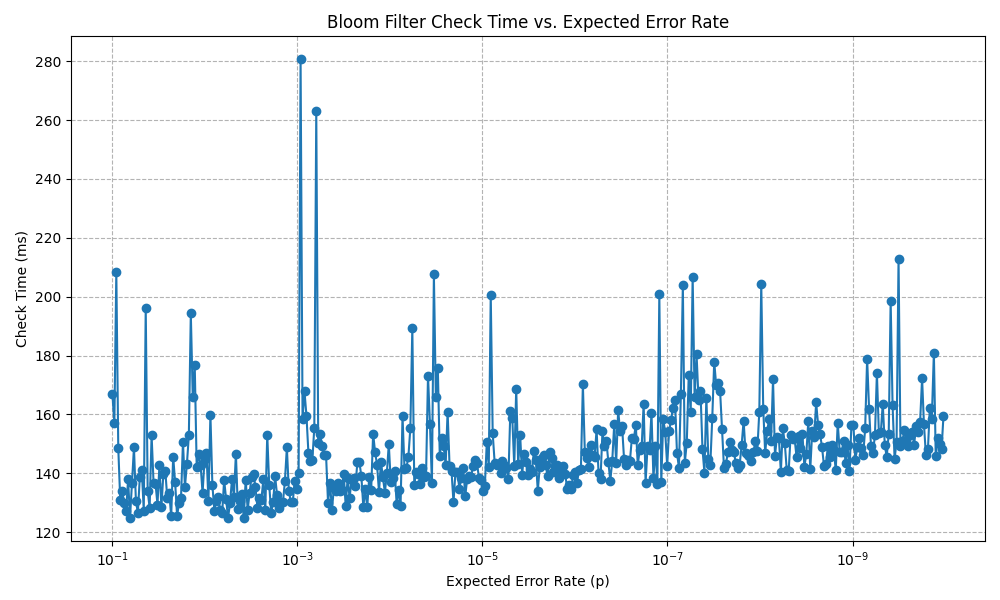

The table this chart was drawn from, first rows:
capacity, errorRate, m, k, insertTime, checkTime, hits, insertCount, falsePositives, testSize, falsePositiveRate
100000, 0.1, 468, 4, 172.860162ms, 166.980548ms, 100000, 100000, 40, 1000, 0.0400
100000, 0.09524, 477.9, 4, 179.744564ms, 156.943982ms, 100000, 100000, 47, 1000, 0.0470
100000, 0.0907, 487.9, 4, 161.609869ms, 208.247897ms, 100000, 100000, 48, 1000, 0.0480
100000, 0.08638, 497.8, 4, 218.9388ms, 148.523737ms, 100000, 100000, 49, 1000, 0.0490
100000, 0.08227, 507.7, 4, 139.974261ms, 131.058868ms, 100000, 100000, 47, 1000, 0.0470
100000, 0.07835, 517.6, 4, 138.221015ms, 134.14635ms, 100000, 100000, 36, 1000, 0.0360
100000, 0.07462, 527.5, 4, 141.66625ms, 129.81014ms, 100000, 100000, 33, 1000, 0.0330
100000, 0.07107, 537.4, 4, 143.433289ms, 127.121932ms, 100000, 100000, 38, 1000, 0.0380
100000, 0.06768, 547.4, 4, 143.048178ms, 137.897404ms, 100000, 100000, 37, 1000, 0.0370
100000, 0.06446, 557.3, 4, 147.145654ms, 124.927667ms, 100000, 100000, 42, 1000, 0.0420
100000, 0.06139, 567.2, 5, 142.684035ms, 136.712638ms, 100000, 100000, 37, 1000, 0.0370
100000, 0.05847, 577.1, 5, 205.317142ms, 148.757026ms, 100000, 100000, 32, 1000, 0.0320
100000, 0.05568, 587, 5, 137.371695ms, 130.518532ms, 100000, 100000, 26, 1000, 0.0260
100000, 0.05303, 596.9, 5, 143.389597ms, 126.57836ms, 100000, 100000, 23, 1000, 0.0230
100000, 0.05051, 606.9, 5, 143.885303ms, 138.869635ms, 100000, 100000, 29, 1000, 0.0290
100000, 0.0481, 616.8, 5, 135.804599ms, 141.14224ms, 100000, 100000, 18, 1000, 0.0180
100000, 0.04581, 626.7, 5, 139.581755ms, 127.239893ms, 100000, 100000, 29, 1000, 0.0290
100000, 0.04363, 636.6, 5, 144.731475ms, 196.170635ms, 100000, 100000, 22, 1000, 0.0220
100000, 0.04155, 646.5, 5, 137.490629ms, 133.89156ms, 100000, 100000, 23, 1000, 0.0230
100000, 0.03957, 656.4, 5, 161.785038ms, 128.294792ms, 100000, 100000, 30, 1000, 0.0300
100000, 0.03769, 666.4, 5, 157.786463ms, 152.903156ms, 100000, 100000, 19, 1000, 0.0190
100000, 0.03589, 676.3, 5, 158.915166ms, 136.710866ms, 100000, 100000, 23, 1000, 0.0230
100000, 0.03418, 686.2, 5, 141.980123ms, 136.470623ms, 100000, 100000, 17, 1000, 0.0170
100000, 0.03256, 696.1, 5, 158.57405ms, 129.35764ms, 100000, 100000, 17, 1000, 0.0170
100000, 0.03101, 706, 6, 147.13152ms, 142.735485ms, 100000, 100000, 11, 1000, 0.0110
100000, 0.02953, 715.9, 6, 142.550907ms, 128.410566ms, 100000, 100000, 11, 1000, 0.0110
100000, 0.02812, 725.9, 6, 145.896405ms, 139.794064ms, 100000, 100000, 19, 1000, 0.0190
100000, 0.02678, 735.8, 6, 159.134216ms, 140.792169ms, 100000, 100000, 18, 1000, 0.0180
100000, 0.02551, 745.7, 6, 139.14946ms, 131.478752ms, 100000, 100000, 12, 1000, 0.0120
100000, 0.02429, 755.6, 6, 145.94807ms, 133.320465ms, 100000, 100000, 13, 1000, 0.0130
100000, 0.02314, 765.5, 6, 141.6795ms, 125.450234ms, 100000, 100000, 11, 1000, 0.0110
100000, 0.02204, 775.4, 6, 143.55666ms, 145.669293ms, 100000, 100000, 12, 1000, 0.0120
100000, 0.02099, 785.4, 6, 145.371562ms, 136.980484ms, 100000, 100000, 6, 1000, 0.0060
100000, 0.01999, 795.3, 6, 149.291682ms, 125.505063ms, 100000, 100000, 12, 1000, 0.0120
100000, 0.01904, 805.2, 6, 150.42005ms, 129.950258ms, 100000, 100000, 13, 1000, 0.0130
100000, 0.01813, 815.1, 6, 144.548405ms, 131.658398ms, 100000, 100000, 6, 1000, 0.0060
100000, 0.01727, 825, 6, 139.876996ms, 150.612853ms, 100000, 100000, 10, 1000, 0.0100
100000, 0.01644, 835, 6, 139.028235ms, 135.369121ms, 100000, 100000, 4, 1000, 0.0040
100000, 0.01566, 844.9, 6, 208.352449ms, 143.006021ms, 100000, 100000, 8, 1000, 0.0080
100000, 0.01491, 854.8, 7, 208.362178ms, 152.899815ms, 100000, 100000, 10, 1000, 0.0100
100000, 0.0142, 864.7, 7, 268.281168ms, 194.320712ms, 100000, 100000, 8, 1000, 0.0080
100000, 0.01353, 874.6, 7, 166.347727ms, 165.765927ms, 100000, 100000, 7, 1000, 0.0070
100000, 0.01288, 884.5, 7, 169.388931ms, 176.831714ms, 100000, 100000, 13, 1000, 0.0130
100000, 0.01227, 894.5, 7, 173.533478ms, 142.090259ms, 100000, 100000, 11, 1000, 0.0110
100000, 0.01169, 904.4, 7, 259.410713ms, 146.478096ms, 100000, 100000, 8, 1000, 0.0080
100000, 0.01113, 914.3, 7, 160.018515ms, 142.776167ms, 100000, 100000, 4, 1000, 0.0040
100000, 0.0106, 924.2, 7, 151.97535ms, 133.231797ms, 100000, 100000, 2, 1000, 0.0020
100000, 0.01009, 934.1, 7, 157.883814ms, 144.713993ms, 100000, 100000, 4, 1000, 0.0040
100000, 0.009614, 944, 7, 149.347163ms, 146.953858ms, 100000, 100000, 6, 1000, 0.0060
100000, 0.009156, 954, 7, 205.736138ms, 130.521195ms, 100000, 100000, 4, 1000, 0.0040
100000, 0.00872, 963.9, 7, 149.835713ms, 159.910126ms, 100000, 100000, 6, 1000, 0.0060
100000, 0.008305, 973.8, 7, 142.057172ms, 136.096479ms, 100000, 100000, 6, 1000, 0.0060
100000, 0.00791, 983.7, 7, 136.699825ms, 127.346337ms, 100000, 100000, 4, 1000, 0.0040
100000, 0.007533, 993.6, 8, 144.522657ms, 130.659736ms, 100000, 100000, 3, 1000, 0.0030
100000, 0.007174, 1004, 8, 142.256702ms, 131.780307ms, 100000, 100000, 3, 1000, 0.0030
100000, 0.006833, 1013, 8, 138.960918ms, 127.494156ms, 100000, 100000, 4, 1000, 0.0040
100000, 0.006507, 1023, 8, 147.512481ms, 126.428402ms, 100000, 100000, 3, 1000, 0.0030
100000, 0.006197, 1033, 8, 142.746961ms, 137.737414ms, 100000, 100000, 5, 1000, 0.0050
100000, 0.005902, 1043, 8, 142.012888ms, 131.188026ms, 100000, 100000, 5, 1000, 0.0050
100000, 0.005621, 1053, 8, 141.567713ms, 124.859015ms, 100000, 100000, 5, 1000, 0.0050
... 365 more rows
